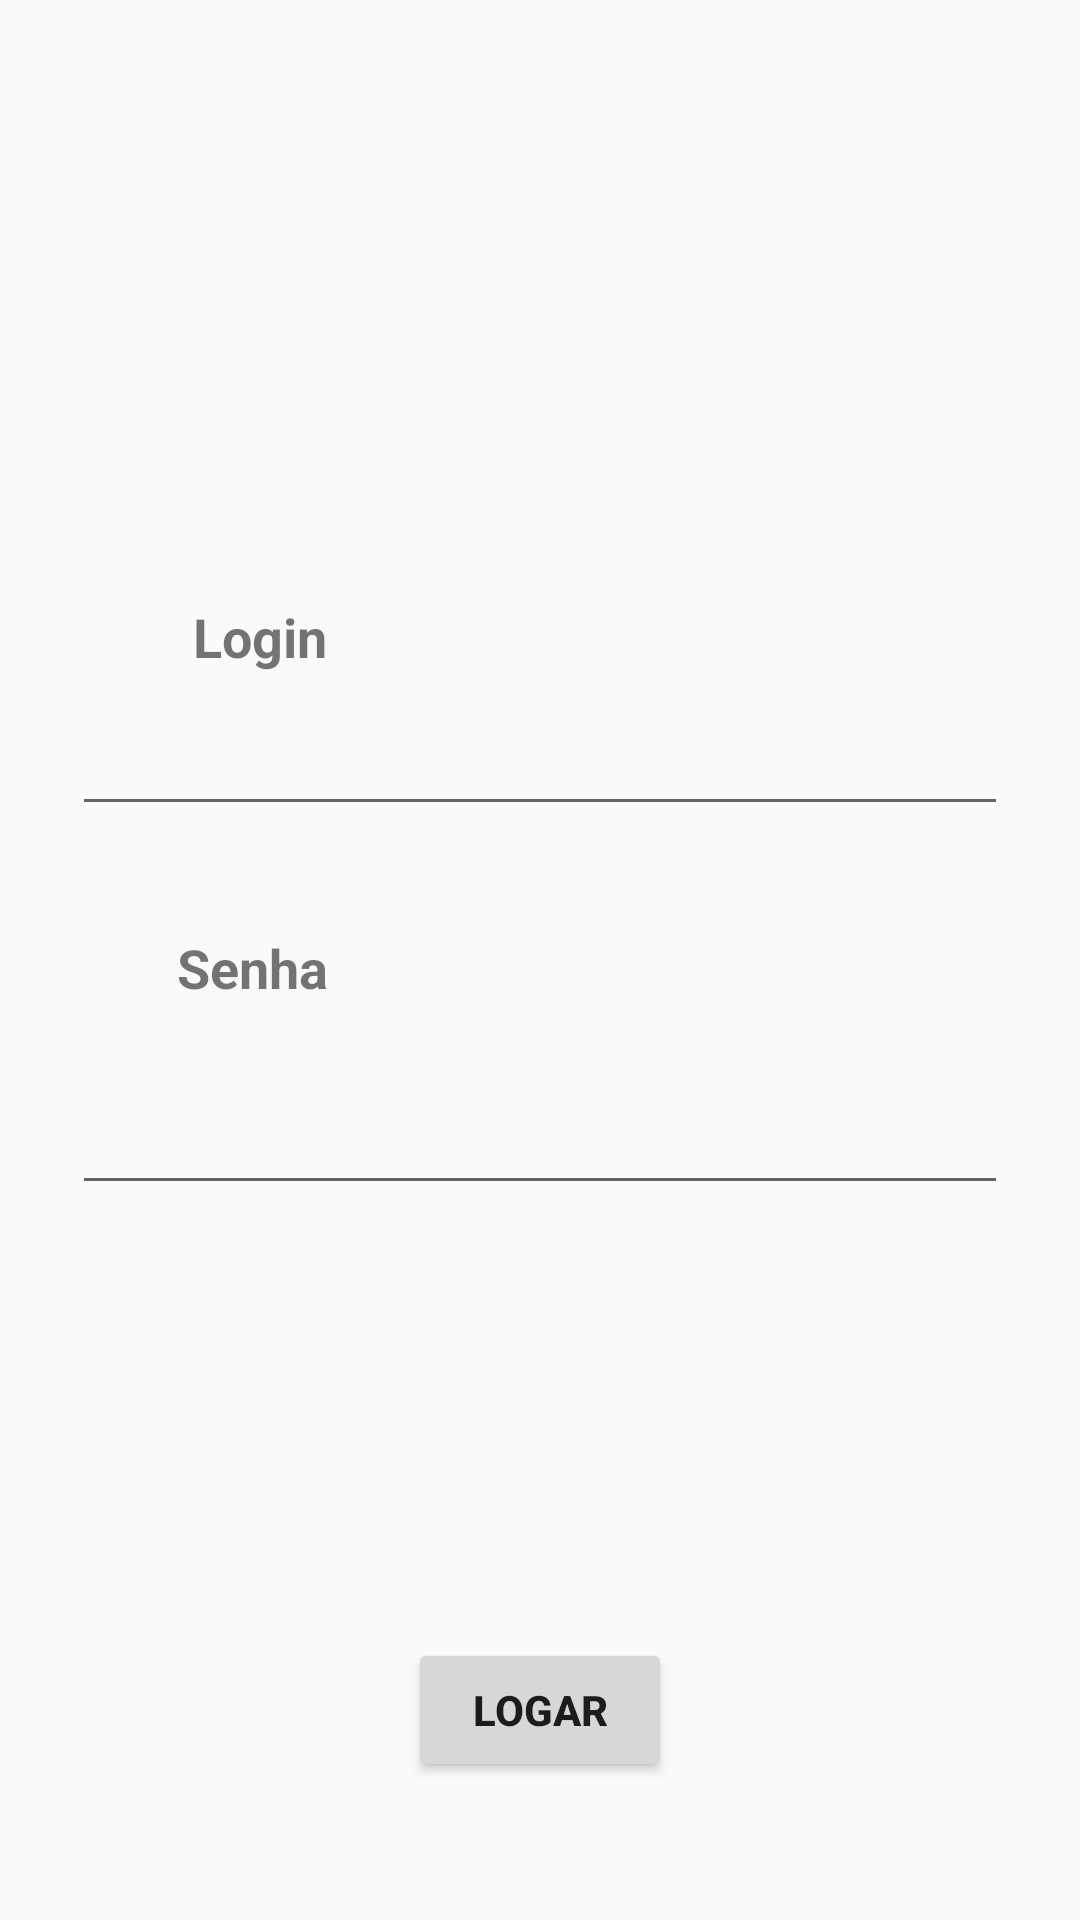

This screen was rendered from an Android layout file. Write that file and the resources it references.
<!-- AndroidManifest.xml: activity theme AppTheme.NoActionBar -->
<!-- res/layout/activity_login.xml -->
<ScrollView xmlns:android="http://schemas.android.com/apk/res/android"
    xmlns:app="http://schemas.android.com/apk/res-auto"
    xmlns:tools="http://schemas.android.com/tools"
    android:layout_width="match_parent"
    android:layout_height="match_parent"
    android:fillViewport="true">

    <android.support.constraint.ConstraintLayout
        android:layout_width="match_parent"
        android:layout_height="match_parent"
        android:orientation="vertical"
        android:paddingBottom="@dimen/activity_vertical_margin"
        android:paddingLeft="@dimen/activity_horizontal_margin"
        android:paddingRight="@dimen/activity_horizontal_margin"
        android:paddingTop="@dimen/activity_vertical_margin"
        tools:context="com.example.testeeclipse.LoginActivity">

        <ImageView
            android:id="@+id/imageView"
            android:layout_width="250dp"
            android:layout_height="150dp"
            android:layout_gravity="center"
            android:src="@mipmap/devmedialogo"
            android:layout_marginRight="8dp"
            app:layout_constraintRight_toRightOf="parent"
            android:layout_marginLeft="8dp"
            app:layout_constraintLeft_toLeftOf="parent"
            app:layout_constraintTop_toTopOf="parent"
            android:layout_marginStart="8dp"
            android:layout_marginEnd="8dp" />

        <Button
            android:id="@+id/btnLogar"
            android:layout_width="88dp"
            android:layout_height="48dp"
            android:layout_marginEnd="8dp"
            android:layout_marginLeft="8dp"
            android:layout_marginRight="8dp"
            android:layout_marginStart="8dp"
            android:layout_marginTop="8dp"
            android:text="@string/btn_logar"
            android:textStyle="bold"
            app:layout_constraintBottom_toBottomOf="parent"
            app:layout_constraintLeft_toLeftOf="parent"
            app:layout_constraintRight_toRightOf="parent"
            app:layout_constraintTop_toBottomOf="@+id/editText2"
            app:layout_constraintVertical_bias="0.82"
            tools:layout_constraintTop_creator="1" />

        <EditText
            android:id="@+id/editText"
            android:layout_width="0dp"
            android:layout_height="wrap_content"
            android:layout_marginLeft="8dp"
            android:layout_marginRight="8dp"
            android:layout_marginTop="68dp"
            android:ems="10"
            android:fontFamily="sans-serif"
            android:gravity="center"
            android:inputType="textPersonName"
            android:lineSpacingExtra="8sp"
            android:textColor="@android:color/background_dark"
            android:textSize="18sp"
            android:textColorHint="@color/hintColor"
            android:typeface="normal"
            app:layout_constraintHorizontal_bias="0.25"
            app:layout_constraintLeft_toLeftOf="parent"
            app:layout_constraintRight_toRightOf="parent"
            app:layout_constraintTop_toBottomOf="@+id/imageView"
            android:layout_marginStart="8dp"
            android:layout_marginEnd="8dp" />

        <EditText
            android:id="@+id/editText2"
            android:layout_width="0dp"
            android:layout_height="wrap_content"
            android:layout_marginLeft="8dp"
            android:layout_marginRight="8dp"
            android:layout_marginTop="85dp"
            android:ems="10"
            android:fontFamily="sans-serif"
            android:textColorHint="@color/hintColor"
            android:gravity="center"

            android:inputType="textPassword"
            android:lineSpacingExtra="8sp"
            android:textColor="@android:color/background_dark"
            android:textSize="18sp"
            android:typeface="normal"
            app:layout_constraintLeft_toLeftOf="parent"
            app:layout_constraintRight_toRightOf="parent"
            app:layout_constraintTop_toBottomOf="@+id/editText"
            android:layout_marginStart="8dp"
            android:layout_marginEnd="8dp" />

        <TextView
            android:id="@+id/textView3"
            android:layout_width="wrap_content"
            android:layout_height="wrap_content"
            android:text="Login"
            android:textSize="18sp"
            android:textStyle="bold"
            android:typeface="normal"
            android:layout_marginLeft="8dp"
            app:layout_constraintLeft_toLeftOf="parent"
            android:layout_marginRight="8dp"
            app:layout_constraintRight_toRightOf="parent"
            android:layout_marginTop="34dp"
            app:layout_constraintTop_toBottomOf="@+id/imageView"
            app:layout_constraintHorizontal_bias="0.151"
            android:layout_marginStart="8dp"
            android:layout_marginEnd="8dp" />

        <TextView
            android:id="@+id/textView4"
            android:layout_width="wrap_content"
            android:layout_height="wrap_content"
            android:text="Senha"
            android:textSize="18sp"
            android:textStyle="bold"
            android:layout_marginTop="35dp"
            app:layout_constraintTop_toBottomOf="@+id/editText"
            android:layout_marginLeft="16dp"
            app:layout_constraintLeft_toLeftOf="parent"
            android:layout_marginRight="8dp"
            app:layout_constraintRight_toRightOf="parent"
            app:layout_constraintHorizontal_bias="0.106"
            android:layout_marginStart="16dp"
            android:layout_marginEnd="8dp" />

    </android.support.constraint.ConstraintLayout>

</ScrollView>
<!-- resources referenced by this layout -->
<resources>
  <color name="hintColor">#1a1a1a</color>
  <dimen name="activity_horizontal_margin">16dp</dimen>
  <dimen name="activity_vertical_margin">16dp</dimen>
  <string name="btn_logar">Logar</string>
  <style name="AppTheme.NoActionBar">
          <item name="windowActionBar">false</item>
          <item name="windowNoTitle">true</item>
      </style>
</resources>
